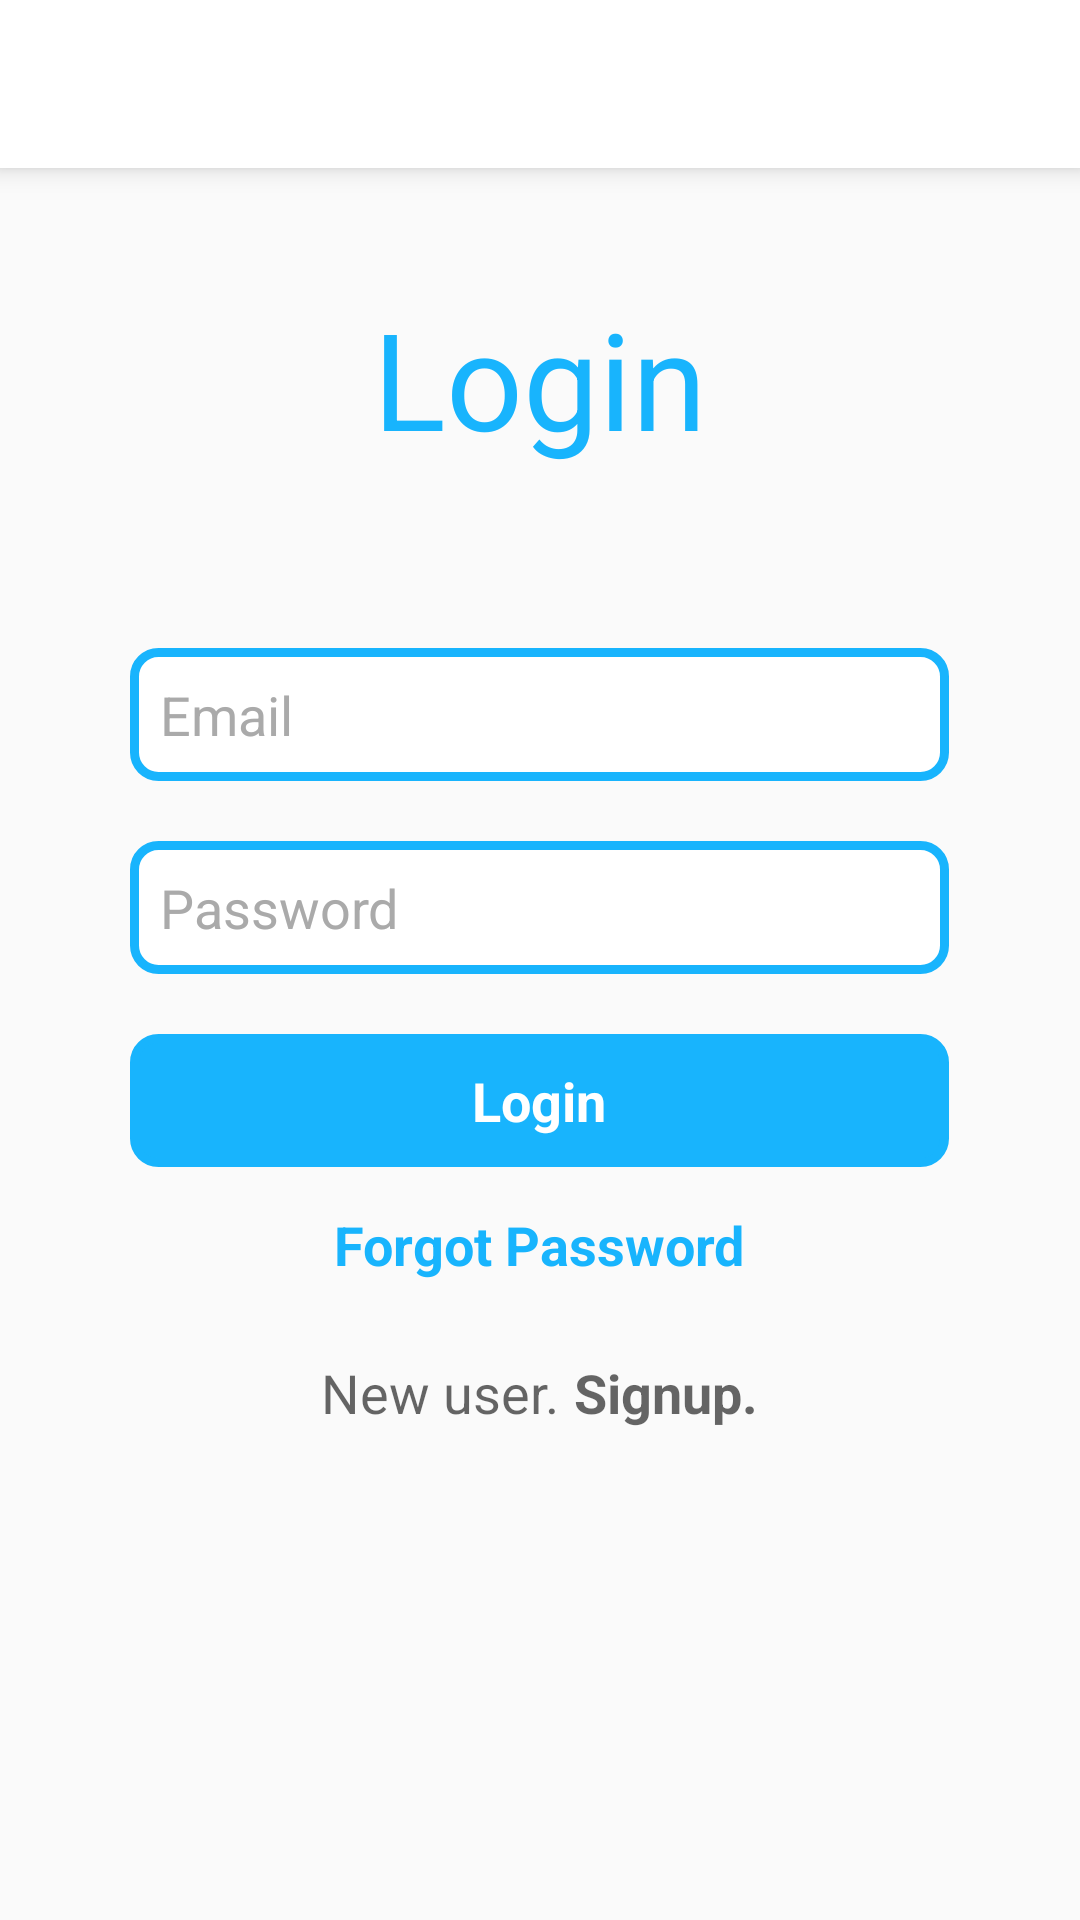

This screen was rendered from an Android layout file. Write that file and the resources it references.
<!-- AndroidManifest.xml: application theme AppTheme -->
<!-- res/layout/activity_login.xml -->
<?xml version="1.0" encoding="utf-8"?>
<RelativeLayout xmlns:android="http://schemas.android.com/apk/res/android"
    android:layout_width="match_parent"
    android:layout_height="match_parent"
    android:gravity="center_horizontal"
    android:orientation="vertical">

    <include layout="@layout/layout_toolbar_transparent" />

    <ScrollView
        android:layout_width="match_parent"
        android:layout_height="match_parent"
        android:layout_below="@+id/toolbarLLT"
        android:fillViewport="true">

        <RelativeLayout
            android:layout_width="match_parent"
            android:layout_height="wrap_content">

            <TextView
                android:id="@+id/heading"
                style="@style/TextAppearance.AppCompat.Display2"
                android:layout_width="wrap_content"
                android:layout_height="wrap_content"
                android:layout_centerHorizontal="true"
                android:layout_margin="20dp"
                android:padding="20dp"
                android:text="Login"
                android:textColor="@color/colorBlue" />

            <EditText
                android:id="@+id/email"
                android:layout_width="wrap_content"
                android:layout_height="wrap_content"
                android:layout_below="@+id/heading"
                android:layout_centerHorizontal="true"
                android:layout_marginTop="20dp"
                android:background="@drawable/button_background_oval_shape_hollow"
                android:ems="13"
                android:hint="Email"
                android:imeOptions="actionNext"
                android:inputType="text|textNoSuggestions"
                android:paddingLeft="10dp"
                android:paddingTop="10dp"
                android:paddingBottom="10dp"
                android:textColor="@color/colorPrimaryDark"
                android:textColorHint="@color/colorGrey" />

            <EditText
                android:id="@+id/password"
                android:layout_width="wrap_content"
                android:layout_height="wrap_content"
                android:layout_below="@+id/email"
                android:layout_centerHorizontal="true"
                android:layout_marginTop="20dp"
                android:background="@drawable/button_background_oval_shape_hollow"
                android:ems="13"
                android:hint="Password"
                android:imeOptions="actionDone"
                android:inputType="textPassword"
                android:paddingLeft="10dp"
                android:paddingTop="10dp"
                android:paddingBottom="10dp"
                android:textColor="@color/colorPrimaryDark"
                android:textColorHint="@color/colorGrey" />

            <RelativeLayout
                android:id="@+id/loginRL"
                android:layout_width="match_parent"
                android:layout_height="wrap_content"
                android:layout_below="@+id/password"
                android:layout_alignLeft="@+id/email"
                android:layout_alignRight="@+id/email"
                android:layout_marginTop="20dp">

                <LinearLayout
                    android:id="@+id/progressLL"
                    android:layout_width="wrap_content"
                    android:layout_height="wrap_content"
                    android:layout_centerInParent="true"
                    android:layout_centerHorizontal="true"

                    android:foregroundGravity="center"
                    android:gravity="center"
                    android:orientation="horizontal">

                    <ProgressBar
                        android:id="@+id/ProgressBar"
                        android:layout_width="wrap_content"
                        android:layout_height="wrap_content"
                        android:layout_gravity="center"
                        android:foregroundGravity="center" />

                    <TextView
                        android:id="@+id/progressText"
                        android:layout_width="wrap_content"
                        android:layout_height="wrap_content"
                        android:layout_gravity="center"
                        android:layout_marginLeft="10dp"
                        android:gravity="center"
                        android:text="Loading..." />

                </LinearLayout>

                <TextView
                    android:id="@+id/login"
                    android:foregroundGravity="center"
                    style="@style/TextAppearance.AppCompat.Medium"
                    android:layout_width="match_parent"
                    android:layout_height="wrap_content"
                    android:layout_centerHorizontal="true"
                    android:layout_gravity="center"
                    android:paddingLeft="10dp"
                    android:paddingTop="10dp"
                    android:paddingRight="10dp"
                    android:paddingBottom="10dp"
                    android:background="@drawable/button_background_oval_shape_blue"
                    android:gravity="center"
                    android:text="Login"
                    android:textColor="@color/colorWhite"
                    android:textStyle="bold" />

            </RelativeLayout>

            <TextView
                android:id="@+id/resetPassword"
                style="@style/TextAppearance.AppCompat.Medium"
                android:layout_width="wrap_content"
                android:layout_height="wrap_content"
                android:layout_below="@+id/loginRL"
                android:layout_centerHorizontal="true"
                android:layout_gravity="center"
                android:layout_marginTop="10dp"
                android:layout_marginBottom="5dp"
                android:text="Forgot Password"
                android:textColor="@color/colorBlue"
                android:textStyle="bold" />

            <LinearLayout
                android:layout_width="wrap_content"
                android:layout_height="wrap_content"
                android:layout_below="@+id/resetPassword"
                android:layout_centerHorizontal="true"
                android:layout_gravity="center"
                android:layout_marginTop="20dp"
                android:orientation="horizontal">

                <TextView
                    style="@style/Base.TextAppearance.AppCompat.Medium"
                    android:layout_width="wrap_content"
                    android:layout_height="wrap_content"
                    android:layout_gravity="left"
                    android:layout_marginBottom="5dp"
                    android:text="@string/text_new_user"/>

                <TextView
                    android:id="@+id/signup"
                    style="@style/Base.TextAppearance.AppCompat.Medium"
                    android:layout_width="wrap_content"
                    android:layout_height="wrap_content"
                    android:layout_gravity="left"
                    android:layout_marginLeft="5dp"
                    android:layout_marginBottom="5dp"
                    android:text="@string/text_signup"
                    android:textStyle="bold" />

            </LinearLayout>


        </RelativeLayout>
    </ScrollView>

    

</RelativeLayout>
<!-- res/layout/layout_toolbar_transparent.xml (included above) -->
<?xml version="1.0" encoding="utf-8"?>
<RelativeLayout xmlns:android="http://schemas.android.com/apk/res/android"
    android:layout_width="match_parent"
    xmlns:app="http://schemas.android.com/apk/res-auto"
    xmlns:local="http://schemas.android.com/tools"
    android:background="@color/colorWhite"
    android:id="@+id/toolbarLLT"
    android:elevation="5dp"
    android:layout_height="wrap_content">

    <androidx.appcompat.widget.Toolbar
        android:id="@+id/toolbar"
        android:layout_width="match_parent"
        android:layout_height="@dimen/abc_action_bar_default_height_material"
        android:elevation="5dp"
        android:layout_gravity="right"
        android:gravity="right"
        android:outlineProvider="bounds"
        app:titleTextColor="@color/colorWhite"
        android:background="@color/colorWhite"
        local:theme="@style/ThemeOverlay.AppCompat.Dark.ActionBar"
        local:popupTheme="@style/ThemeOverlay.AppCompat.Light">

    </androidx.appcompat.widget.Toolbar>
</RelativeLayout>
<!-- resources referenced by this layout -->
<resources>
  <color name="colorBlue">#18b4fd</color>
  <color name="colorGrey">#AAAAAA</color>
  <color name="colorPrimaryDark">#00574B</color>
  <color name="colorWhite">#FFFFFF</color>
  <!-- drawable button_background_oval_shape_blue (drawable) -->
  <?xml version="1.0" encoding="UTF-8"?>
  <shape xmlns:android="http://schemas.android.com/apk/res/android" >
  
      <solid android:color="#18b4fd" />
  
      <stroke
          android:width="3dp"
          android:color="#18b4fd"/>
  
      <corners
          android:bottomLeftRadius="8dp"
          android:bottomRightRadius="8dp"
          android:topLeftRadius="8dp"
          android:topRightRadius="8dp" />
  
      <padding
          android:top="8dp"
          android:left="8dp"
          android:right="8dp"
          android:bottom="8dp" />
  
  </shape>
  <!-- drawable button_background_oval_shape_hollow (drawable) -->
  <?xml version="1.0" encoding="UTF-8"?>
  <shape xmlns:android="http://schemas.android.com/apk/res/android" >
  
      <solid android:color="#FFFfFF" />
  
      <stroke
          android:width="3dp"
          android:color="#18b4fd"/>
  
      <corners
          android:bottomLeftRadius="8dp"
          android:bottomRightRadius="8dp"
          android:topLeftRadius="8dp"
          android:topRightRadius="8dp" />
  
      <padding
          android:top="8dp"
          android:left="8dp"
          android:right="8dp"
          android:bottom="8dp" />
  
  </shape>
  <string name="text_new_user">New user.</string>
  <string name="text_signup">Signup.</string>
  <style name="AppTheme" parent="Theme.AppCompat.Light.NoActionBar">
          <item name="colorPrimary">@color/colorPrimary</item>
          <item name="colorPrimaryDark">@color/colorPrimaryDark</item>
          <item name="colorAccent">@color/colorAccent</item>
      </style>
  <color name="colorPrimary">#008577</color>
  <color name="colorAccent">#D81B60</color>
</resources>
